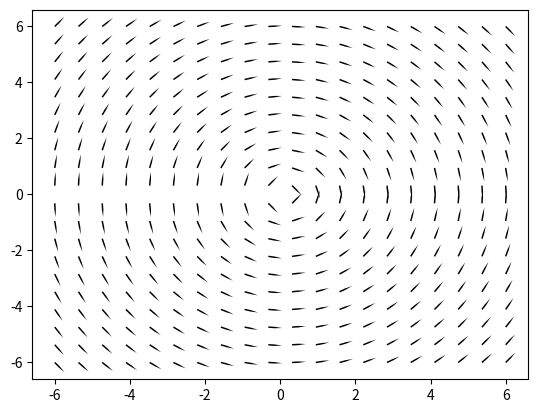
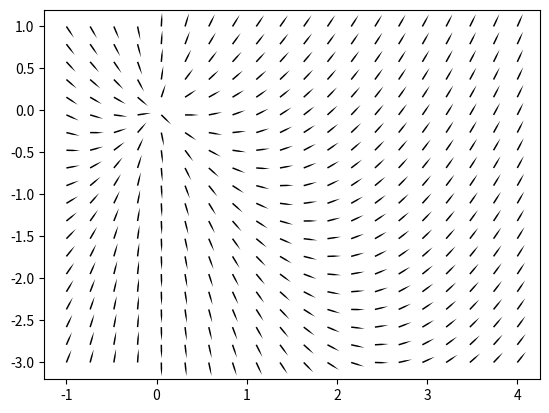

Write Python code to recreate these figures, in order.
import matplotlib.pyplot as plt
import numpy

# These plots of slope fields are experimental

# y * y' + x = 0
# => y' = -x / y
import numpy as np

x = numpy.linspace(-6, 6, 20)
y = numpy.linspace(-6, 6, 20)
X, Y = numpy.meshgrid(x, y)

U = numpy.ones(X.shape)
V = numpy.ones(X.shape)
dy = numpy.divide(-X, Y, where=~np.isclose(Y, np.zeros_like(Y)))
angles = np.degrees(np.arctan(dy))

plt.figure(1)
plt.quiver(X, Y, U, V, angles=angles, headwidth=1)


# f'(x) = (f(x) / x) + (x / 2)
# y' = (y / x) + (x / 2)
x = numpy.linspace(-1, 4, 20)
y = numpy.linspace(-3, 1, 20)
X, Y = numpy.meshgrid(x, y)

U = numpy.ones(X.shape)
V = numpy.ones(X.shape)
dy = numpy.divide(Y, X, where=~np.isclose(X, np.zeros_like(X))) + (X / 2)
angles = np.degrees(np.arctan(dy))

plt.figure(2)
plt.quiver(X, Y, U, V, angles=angles, headwidth=1)


plt.show()
